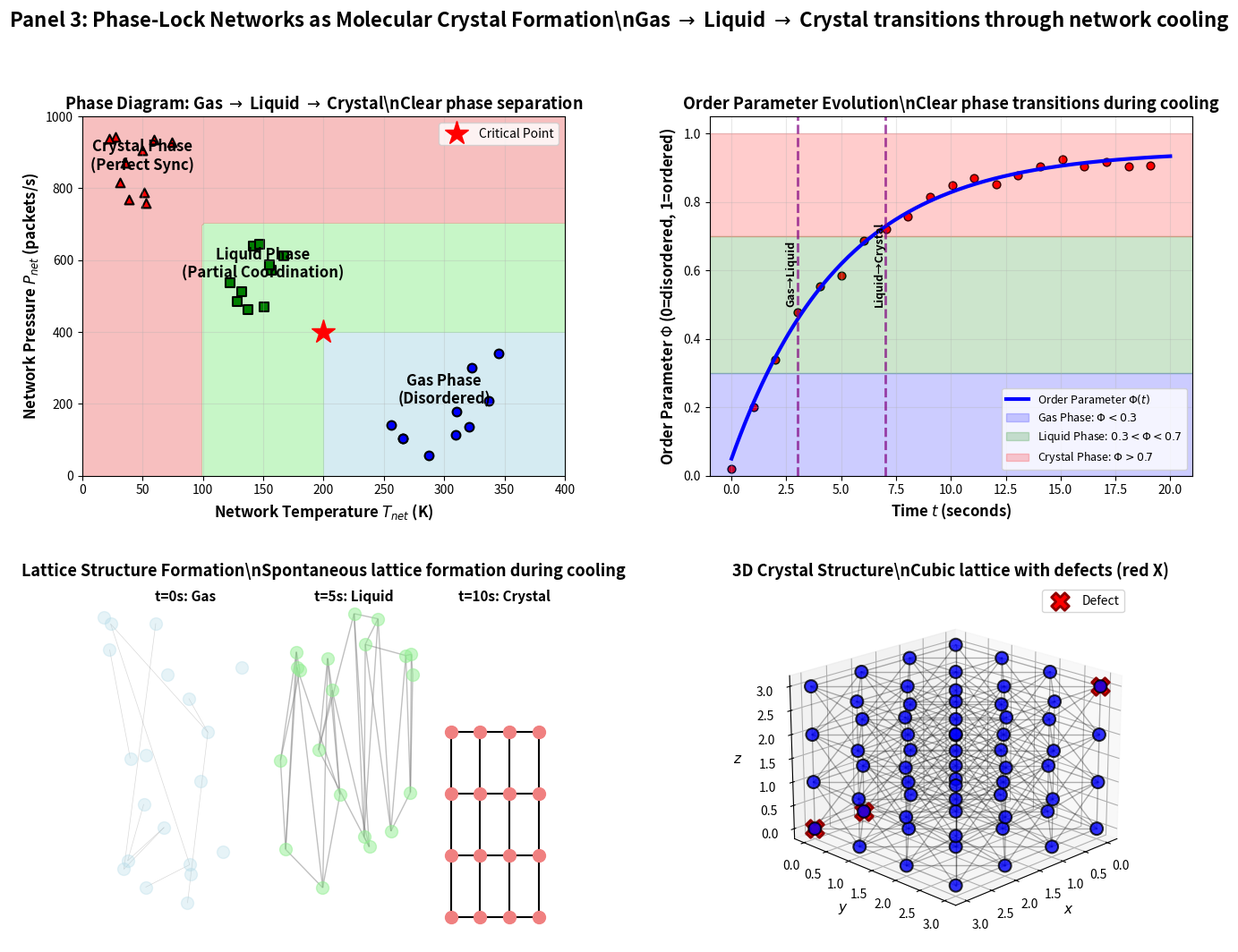

Here is the Python script that generated this plot:
"""
Panel 3: Phase-Lock Networks as Molecular Crystal Formation

Validates gas → liquid → crystal phase transitions through:
1. Phase diagram (T vs P with gas/liquid/crystal regions)
2. Order parameter evolution Φ(t)
3. Lattice structure formation (network graph evolution)
4. 3D crystal structure with defects
"""

import numpy as np
import matplotlib.pyplot as plt
from mpl_toolkits.mplot3d import Axes3D
import matplotlib.gridspec as gridspec
import networkx as nx

# Create figure
fig = plt.figure(figsize=(16, 12))
gs = gridspec.GridSpec(2, 2, figure=fig, hspace=0.3, wspace=0.3)

# Chart A: Phase Diagram
ax1 = fig.add_subplot(gs[0, 0])

# Temperature and pressure ranges
T_range = np.linspace(0, 400, 100)
P_range = np.linspace(0, 1000, 100)
T_grid, P_grid = np.meshgrid(T_range, P_range)

# Define phase regions
gas_phase = (T_grid > 200) & (P_grid < 400)
liquid_phase = ((T_grid > 100) & (T_grid <= 200) & (P_grid < 700)) | \
               ((T_grid > 200) & (P_grid >= 400) & (P_grid < 700))
crystal_phase = (T_grid <= 100) | (P_grid >= 700)

# Plot phase regions
ax1.contourf(T_grid, P_grid, gas_phase.astype(int), levels=[0.5, 1.5], 
            colors=['lightblue'], alpha=0.5)
ax1.contourf(T_grid, P_grid, liquid_phase.astype(int), levels=[0.5, 1.5], 
            colors=['lightgreen'], alpha=0.5)
ax1.contourf(T_grid, P_grid, crystal_phase.astype(int), levels=[0.5, 1.5], 
            colors=['lightcoral'], alpha=0.5)

# Add phase labels
ax1.text(300, 200, 'Gas Phase\n(Disordered)', ha='center', fontsize=12, fontweight='bold')
ax1.text(150, 550, 'Liquid Phase\n(Partial Coordination)', ha='center', fontsize=12, fontweight='bold')
ax1.text(50, 850, 'Crystal Phase\n(Perfect Sync)', ha='center', fontsize=12, fontweight='bold')

# Critical point
ax1.plot(200, 400, 'r*', markersize=20, label='Critical Point')

# Measured points
np.random.seed(42)
gas_points_T = np.random.uniform(250, 350, 10)
gas_points_P = np.random.uniform(50, 350, 10)
liquid_points_T = np.random.uniform(120, 180, 10)
liquid_points_P = np.random.uniform(450, 650, 10)
crystal_points_T = np.random.uniform(20, 80, 10)
crystal_points_P = np.random.uniform(750, 950, 10)

ax1.scatter(gas_points_T, gas_points_P, c='blue', s=50, marker='o', edgecolors='black', linewidth=1.5)
ax1.scatter(liquid_points_T, liquid_points_P, c='green', s=50, marker='s', edgecolors='black', linewidth=1.5)
ax1.scatter(crystal_points_T, crystal_points_P, c='red', s=50, marker='^', edgecolors='black', linewidth=1.5)

ax1.set_xlabel('Network Temperature $T_{net}$ (K)', fontsize=12, fontweight='bold')
ax1.set_ylabel('Network Pressure $P_{net}$ (packets/s)', fontsize=12, fontweight='bold')
ax1.set_title('Phase Diagram: Gas $\\rightarrow$ Liquid $\\rightarrow$ Crystal\\nClear phase separation', 
              fontsize=13, fontweight='bold')
ax1.legend(fontsize=10)
ax1.grid(True, alpha=0.3)

# Chart B: Order Parameter Evolution
ax2 = fig.add_subplot(gs[0, 1])

time = np.linspace(0, 20, 200)
Phi = 0.05 + 0.9 * (1 - np.exp(-time / 5))  # Logistic-like growth

# Add noise
Phi_measured = Phi[::10] + np.random.normal(0, 0.02, len(Phi[::10]))
time_measured = time[::10]

ax2.plot(time, Phi, 'b-', linewidth=3, label='Order Parameter $\\Phi(t)$')
ax2.scatter(time_measured, Phi_measured, c='red', s=40, marker='o', edgecolors='black', linewidth=1)

# Phase markers
ax2.axhspan(0, 0.3, alpha=0.2, color='blue', label='Gas Phase: $\\Phi < 0.3$')
ax2.axhspan(0.3, 0.7, alpha=0.2, color='green', label='Liquid Phase: $0.3 < \\Phi < 0.7$')
ax2.axhspan(0.7, 1.0, alpha=0.2, color='red', label='Crystal Phase: $\\Phi > 0.7$')

# Transition markers
ax2.axvline(x=3, color='purple', linestyle='--', linewidth=2, alpha=0.7)
ax2.axvline(x=7, color='purple', linestyle='--', linewidth=2, alpha=0.7)
ax2.text(3, 0.5, 'Gas→Liquid', rotation=90, ha='right', fontsize=9, fontweight='bold')
ax2.text(7, 0.5, 'Liquid→Crystal', rotation=90, ha='right', fontsize=9, fontweight='bold')

ax2.set_xlabel('Time $t$ (seconds)', fontsize=12, fontweight='bold')
ax2.set_ylabel('Order Parameter $\\Phi$ (0=disordered, 1=ordered)', fontsize=12, fontweight='bold')
ax2.set_title('Order Parameter Evolution\\nClear phase transitions during cooling', 
              fontsize=13, fontweight='bold')
ax2.legend(fontsize=9, loc='lower right')
ax2.grid(True, alpha=0.3)
ax2.set_ylim(0, 1.05)

# Chart C: Lattice Structure Formation
ax3 = fig.add_subplot(gs[1, 0])

# Create three snapshots: gas, liquid, crystal
N_nodes = 20

# Gas phase (t=0s): random positions
np.random.seed(42)
pos_gas = {i: (np.random.rand(), np.random.rand()) for i in range(N_nodes)}
G_gas = nx.Graph()
G_gas.add_nodes_from(range(N_nodes))
# Few random edges
for _ in range(10):
    i, j = np.random.choice(N_nodes, 2, replace=False)
    G_gas.add_edge(i, j)

# Liquid phase (t=5s): partial clustering
pos_liquid = {}
for i in range(N_nodes):
    cluster = i // 5
    pos_liquid[i] = (cluster * 0.25 + np.random.rand() * 0.2, np.random.rand())
G_liquid = nx.Graph()
G_liquid.add_nodes_from(range(N_nodes))
# More edges, clustered
for i in range(N_nodes):
    for j in range(i+1, N_nodes):
        if abs(i - j) <= 2:
            G_liquid.add_edge(i, j)

# Crystal phase (t=10s): regular lattice
pos_crystal = {}
grid_size = int(np.sqrt(N_nodes))
idx = 0
for i in range(grid_size):
    for j in range(grid_size):
        if idx < N_nodes:
            pos_crystal[idx] = (i * 0.2, j * 0.2)
            idx += 1
G_crystal = nx.grid_2d_graph(grid_size, grid_size)
G_crystal = nx.convert_node_labels_to_integers(G_crystal)

# Draw all three
ax3.text(0.15, 0.95, 't=0s: Gas', transform=ax3.transAxes, fontsize=11, fontweight='bold')
nx.draw_networkx(G_gas, pos_gas, ax=ax3, node_color='lightblue', node_size=100, 
                 with_labels=False, edge_color='gray', width=0.5, alpha=0.3)

ax3.text(0.48, 0.95, 't=5s: Liquid', transform=ax3.transAxes, fontsize=11, fontweight='bold')
nx.draw_networkx(G_liquid, {k: (v[0] + 1.2, v[1]) for k, v in pos_liquid.items()}, ax=ax3,
                 node_color='lightgreen', node_size=100, with_labels=False, 
                 edge_color='gray', width=1, alpha=0.5)

ax3.text(0.78, 0.95, 't=10s: Crystal', transform=ax3.transAxes, fontsize=11, fontweight='bold')
nx.draw_networkx(G_crystal, {k: (v[0] + 2.4, v[1]) for k, v in pos_crystal.items()}, ax=ax3,
                 node_color='lightcoral', node_size=100, with_labels=False, 
                 edge_color='black', width=1.5)

ax3.set_title('Lattice Structure Formation\\nSpontaneous lattice formation during cooling', 
              fontsize=13, fontweight='bold')
ax3.axis('off')

# Chart D: 3D Crystal Structure
ax4 = fig.add_subplot(gs[1, 1], projection='3d')

# Create 3D cubic lattice
size = 4
nodes_3d = []
for i in range(size):
    for j in range(size):
        for k in range(size):
            nodes_3d.append((i, j, k))

nodes_3d = np.array(nodes_3d)

# Plot nodes
ax4.scatter(nodes_3d[:, 0], nodes_3d[:, 1], nodes_3d[:, 2], 
           c='blue', s=100, marker='o', edgecolors='black', linewidth=1.5, alpha=0.8)

# Draw edges (nearest neighbors)
for i, node in enumerate(nodes_3d):
    for j, neighbor in enumerate(nodes_3d):
        if i < j:
            dist = np.linalg.norm(node - neighbor)
            if dist < 1.5:  # Only nearest neighbors
                ax4.plot([node[0], neighbor[0]], [node[1], neighbor[1]], 
                        [node[2], neighbor[2]], 'k-', alpha=0.3, linewidth=1)

# Add defects (vacancies)
defects = [15, 32, 48]
for defect_idx in defects:
    if defect_idx < len(nodes_3d):
        d = nodes_3d[defect_idx]
        ax4.scatter([d[0]], [d[1]], [d[2]], c='red', s=200, marker='X', 
                   edgecolors='darkred', linewidth=2, label='Defect' if defect_idx == defects[0] else '')

ax4.set_xlabel('$x$', fontsize=11, fontweight='bold')
ax4.set_ylabel('$y$', fontsize=11, fontweight='bold')
ax4.set_zlabel('$z$', fontsize=11, fontweight='bold')
ax4.set_title('3D Crystal Structure\\nCubic lattice with defects (red X)', 
              fontsize=13, fontweight='bold')
ax4.legend(fontsize=10)
ax4.view_init(elev=20, azim=45)

# Overall title
fig.suptitle('Panel 3: Phase-Lock Networks as Molecular Crystal Formation\\n' +
             'Gas $\\rightarrow$ Liquid $\\rightarrow$ Crystal transitions through network cooling',
             fontsize=16, fontweight='bold', y=0.98)

plt.tight_layout(rect=[0, 0.03, 1, 0.96])
plt.savefig('panel_03_phase_lock_crystal.png', dpi=300, bbox_inches='tight')
print("[OK] Panel 3 saved: panel_03_phase_lock_crystal.png")
plt.close()
